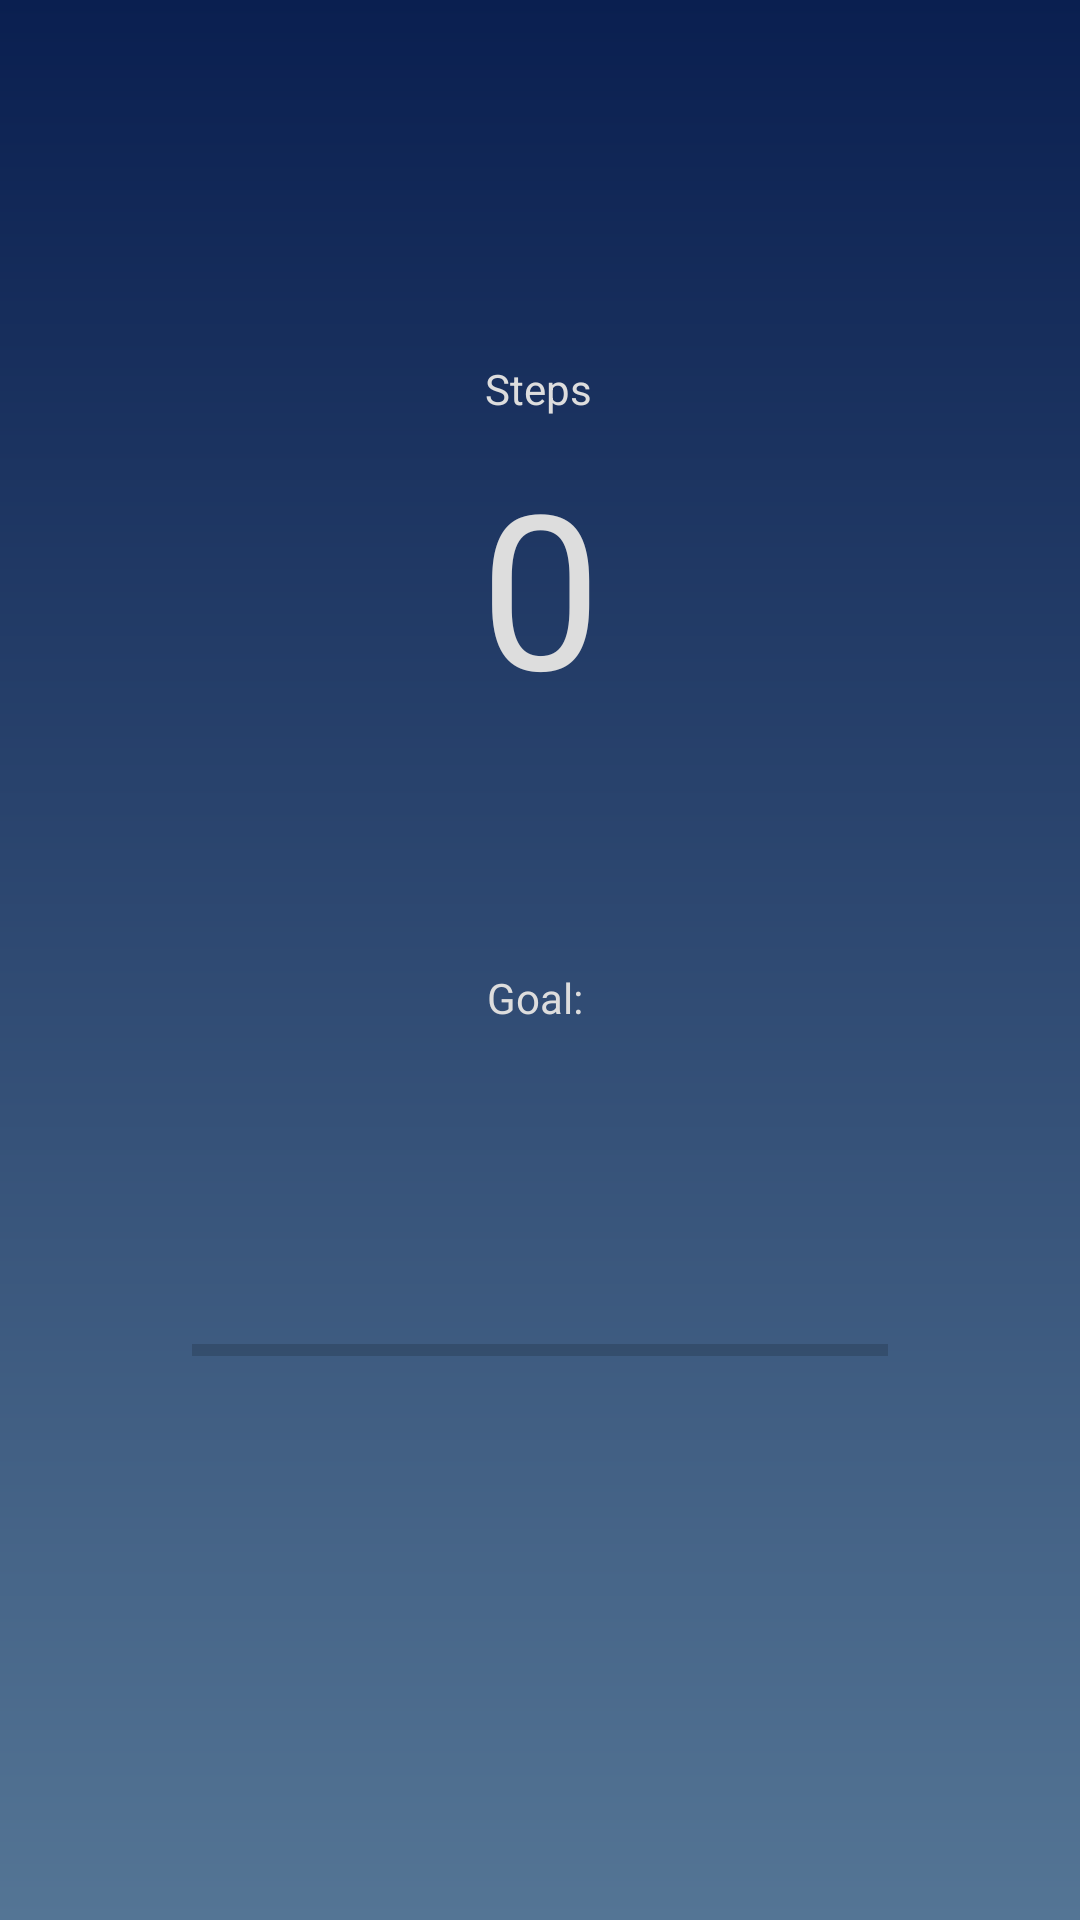

Here is an Android app screen rendered from its layout file. Give the layout XML and the strings, colors and styles it references.
<!-- AndroidManifest.xml: application theme AppTheme -->
<!-- res/layout/activity_step_counter.xml -->
<?xml version="1.0" encoding="utf-8"?>
<android.support.constraint.ConstraintLayout xmlns:android="http://schemas.android.com/apk/res/android"
    xmlns:app="http://schemas.android.com/apk/res-auto"
    xmlns:tools="http://schemas.android.com/tools"
    android:layout_width="match_parent"
    android:layout_height="match_parent"
    tools:context=".StepCounterActivity">

    <TextView
        android:id="@+id/textStepLabel"
        android:layout_width="wrap_content"
        android:layout_height="wrap_content"
        android:layout_marginStart="8dp"
        android:layout_marginTop="120dp"
        android:layout_marginEnd="8dp"
        android:text="Steps"
        app:layout_constraintEnd_toEndOf="parent"
        app:layout_constraintHorizontal_bias="0.498"
        app:layout_constraintStart_toStartOf="parent"
        app:layout_constraintTop_toTopOf="parent" />

    <TextView
        android:id="@+id/textStepCount"
        android:layout_width="wrap_content"
        android:layout_height="wrap_content"
        android:layout_marginStart="8dp"
        android:layout_marginTop="8dp"
        android:layout_marginEnd="8dp"
        android:text="0"
        android:textSize="72sp"
        app:layout_constraintEnd_toEndOf="parent"
        app:layout_constraintStart_toStartOf="parent"
        app:layout_constraintTop_toBottomOf="@+id/textStepLabel" />

    <TextView
        android:id="@+id/textStepCountGoal"
        android:layout_width="wrap_content"
        android:layout_height="wrap_content"
        android:layout_marginStart="8dp"
        android:layout_marginTop="80dp"
        android:layout_marginEnd="8dp"
        android:text="Goal: "
        app:layout_constraintEnd_toEndOf="parent"
        app:layout_constraintStart_toStartOf="parent"
        app:layout_constraintTop_toBottomOf="@+id/textStepCount" />

    <ProgressBar
        android:id="@+id/progressbarStepGoal"
        style="@style/Widget.AppCompat.ProgressBar.Horizontal"
        android:layout_width="match_parent"
        android:layout_height="200dp"
        android:layout_centerInParent="true"
        android:layout_marginStart="64dp"
        android:layout_marginEnd="64dp"
        android:layout_marginTop="8dp"
        app:layout_constraintStart_toStartOf="parent"
        app:layout_constraintTop_toBottomOf="@+id/textStepCountGoal" />

</android.support.constraint.ConstraintLayout>
<!-- resources referenced by this layout -->
<resources>
  <style name="AppTheme" parent="Theme.AppCompat.Light.DarkActionBar">
          
          <item name="colorPrimary">@color/colorPrimary</item>
          <item name="colorPrimaryDark">@color/colorPrimaryDark</item>
          <item name="colorAccent">@color/colorAccent</item>
          <item name="android:windowBackground">@drawable/gradient</item>
          <item name="android:textColor">@color/colorLightGrey</item>
          <item name="android:actionBarStyle">@style/ThemeActionBar</item>
          <item name="android:windowActionBarOverlay">true</item>
          
          <item name="actionBarStyle">@style/ThemeActionBar</item>
          <item name="windowActionBarOverlay">true</item>
      </style>
  <color name="colorPrimary">#0A1F50</color>
  <color name="colorPrimaryDark">#0A1F50</color>
  <color name="colorAccent">#29BB66</color>
  <!-- drawable gradient (drawable) -->
  <?xml version="1.0" encoding="utf-8"?>
  <shape xmlns:android="http://schemas.android.com/apk/res/android"
      android:shape="rectangle">
      <gradient
          android:startColor="#0A1F50"
          android:endColor="#547595"
          android:angle="270"/>
  
  </shape>
  <color name="colorLightGrey">#DDDDDD</color>
  <style name="ThemeActionBar" parent="Widget.AppCompat.Light.ActionBar.Solid">
          <item name="android:background">@null</item>
          
          <item name="background">@null</item>
      </style>
</resources>
